Run: headless pygame with SDL's dummy video driver; simulated clock (each Clock.tick advances the game by its frame time, no real sleeping); random seed 0; keys injected as events and as key.get_pressed() state; no mouse input.
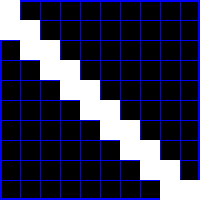
Frame 1 of 4 · flips 1–60 · no input
Frame 2 of 4 · flips 61–180 · tapped SPACE, RETURN · held RIGHT (→), D · screen unchanged from frame 1, image omitted
Frame 3 of 4 · flips 181–300 · held DOWN (↓), S · screen unchanged from frame 2, image omitted
Frame 4 of 4 · flips 301–420 · held LEFT (←), A, UP (↑), W · screen unchanged from frame 3, image omitted

The pygame program that drew these frames:

import pygame
import random
import heapq
import math

# Define colors
white = (255, 255, 255)
black = (0, 0, 0)
green = (0, 255, 0)
blue = (0, 0, 255)
red = (255, 0, 0)

class Graphe:
    def __init__(self, L, C):
        self.L = L
        self.C = C
        self.graphe = {(0, 0): []}

    def ajouterNoeud(self, i, j):
        if (i, j) not in self.graphe.keys():
            self.graphe[(i, j)] = []

    def ajouterArc(self, c1, c2, porte=False):
        if c2 in self.graphe.keys() and c1 in self.graphe.keys() and ((c2), True) not in self.graphe[c1] and ((c2), False) not in self.graphe[c1] and ((c1), True) not in self.graphe[c2] and ((c1), False) not in self.graphe[c2]:
            self.graphe[c1].append((c2, porte))
            self.graphe[c2].append((c1, porte))

    def listerNoeuds(self):
        return self.graphe.keys()

    def listerArcs(self, c):
        if c not in self.graphe.keys():
            return self.graphe.values()

    def adjacenceNoeud(self, c1, c2):
        l = self.graphe[c1]
        return (c2, True) in l or (c2, False) in l

    def AfficherGraphe(self):
        print("Graphe:")
        for sommet, voisins in self.graphe.items():
            print(sommet, ": ", voisins)

    def successeur(self, k):
        l = []
        for i in g.graphe[k]:
            if i[1]:
                l.append(i[0])
        return l

    def ajouterArcsVoisins(self):
        for i in range(self.L):
            for j in range(self.C):
                if i > 0:
                    self.ajouterArc((i, j), (i - 1, j), random.choice([True, False]))
                if i < self.L - 1:
                    self.ajouterArc((i, j), (i + 1, j), random.choice([True, False]))
                if j > 0:
                    self.ajouterArc((i, j), (i, j - 1), random.choice([True, False]))
                if j < self.C - 1:
                    self.ajouterArc((i, j), (i, j + 1), random.choice([True, False]))

    def path_generator(self, start, goal):
        t = None
        while t is None:
            self.graphe = {(0, 0): []}
            for i in range(l):
                for j in range(c):
                    self.ajouterNoeud(i, j)
            self.ajouterArcsVoisins()
            t = self.astar(start, goal)
        return t

    def astar(self, start, goal):
        def heuristic(a, b):
            return math.sqrt((b[0] - a[0]) ** 2 + (b[1] - a[1]) ** 2)

        open_set = []
        closed_set = set()
        heapq.heappush(open_set, (0, start))
        came_from = {}
        g_score = {spot: float("inf") for spot in self.graphe}
        g_score[start] = 0
        f_score = {spot: float("inf") for spot in self.graphe}
        f_score[start] = heuristic(start, goal)

        while open_set:
            current = heapq.heappop(open_set)[1]
            if current == goal:
                path = []
                while current in came_from:
                    path.append(current)
                    current = came_from[current]
                path.append(start)
                path.reverse()
                return path
            closed_set.add(current)
            for neighbor in self.graphe[current]:
                neighbor_node = neighbor[0]
                if neighbor_node in closed_set:
                    continue
                tentative_g_score = g_score[current] + 1
                if tentative_g_score < g_score[neighbor_node]:
                    came_from[neighbor_node] = current
                    g_score[neighbor_node] = tentative_g_score
                    f_score[neighbor_node] = tentative_g_score + heuristic(neighbor_node, goal)
                    heapq.heappush(open_set, (f_score[neighbor_node], neighbor_node))

# Initialize Pygame
pygame.init()

# Set up the screen
cell_size = 20
l = 10
c = 10
width, height = l * cell_size, c * cell_size
screen = pygame.display.set_mode((width, height))

# Create a graph object
g = Graphe(l, c)

# Generate a path from (0, 0) to (9, 9) using A*
path = g.path_generator((0, 0), (9, 9))
print(path)
g.AfficherGraphe()

# Define start and end points
start_point = (0, 0)
end_point = (9, 9)
end_x, end_y = end_point
start_x, start_y = start_point

# Draw the player
player = pygame.draw.rect(screen, red, (start_x, start_y, cell_size, cell_size))
player_health = 3
current_point = start_point

running = True
while running:
    screen.fill(black)

    # Draw grid
    for x in range(0, l * cell_size, cell_size):
        pygame.draw.line(screen, blue, (x, 0), (x, c * cell_size))
    for y in range(0, c * cell_size, cell_size):
        pygame.draw.line(screen, blue, (0, y), (l * cell_size, y))

    # Draw end point
    pygame.draw.rect(screen, green, (end_x * cell_size, end_y * cell_size, cell_size, cell_size))
    pygame.draw.rect(screen, blue, (0, 0, l * cell_size, c * cell_size), 2)
    pygame.draw.rect(screen, green, (start_x * cell_size, start_y * cell_size, cell_size, cell_size))

    # Draw the path
    for point in path:
        pygame.draw.rect(screen, white, (point[0] * cell_size, point[1] * cell_size, cell_size, cell_size))

    # Event handling
    for event in pygame.event.get():
        if event.type == pygame.QUIT:
            running = False

    # Update the display
    pygame.display.update()

# Quit Pygame
pygame.quit()
